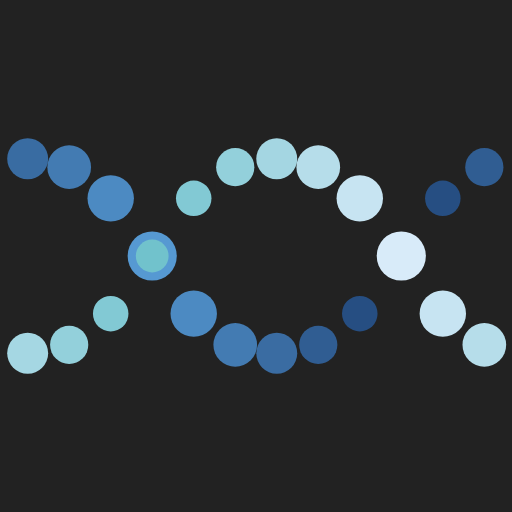
t = 0.00 s
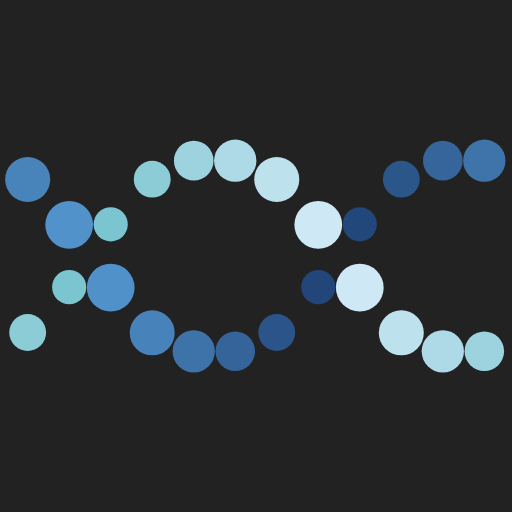
t = 0.13 s
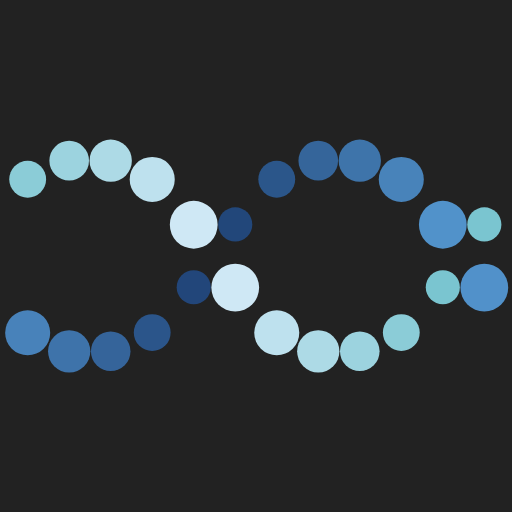
t = 0.40 s
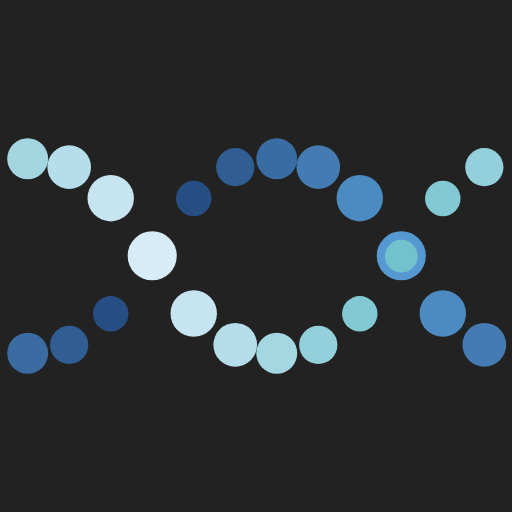
t = 0.53 s
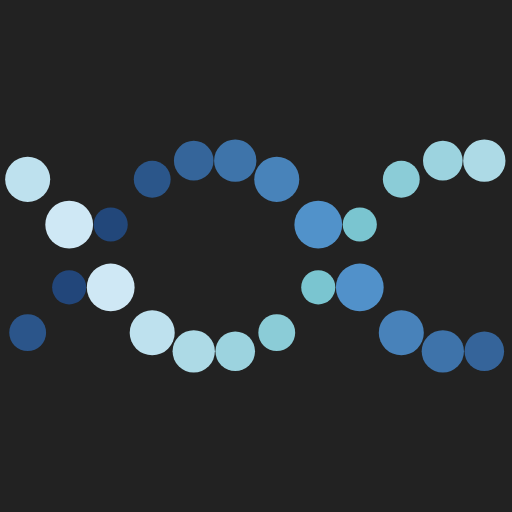
t = 0.66 s
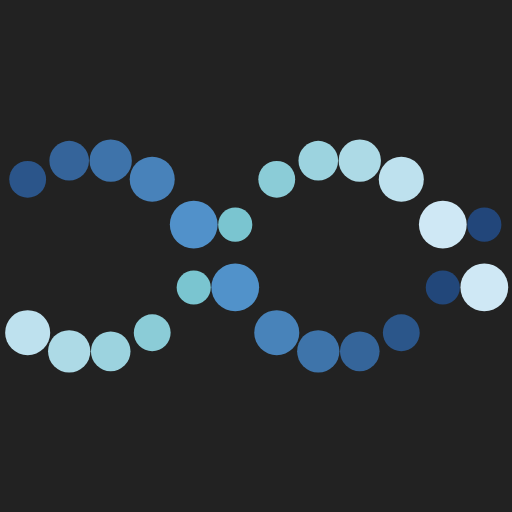
t = 0.92 s

The animated SVG that drew these frames (rendered in a browser with its animation timeline set to each time). Animation: 72 SMIL elements (animate=72); one cycle of 1.05 s, repeats indefinitely.

<?xml version="1.0" encoding="utf-8"?>
<svg xmlns="http://www.w3.org/2000/svg" xmlns:xlink="http://www.w3.org/1999/xlink" style="margin: auto; background: rgba(0, 0, 0, 0.867); display: block; shape-rendering: auto;" width="200px" height="200px" viewBox="0 0 100 100" preserveAspectRatio="xMidYMid">
<circle cx="5.405405405405405" cy="50" r="4" fill="#1d3f72">
  <animate attributeName="r" times="0;0.5;1" values="3.2;4.8;3.2" dur="1.0526315789473684s" repeatCount="indefinite" begin="-0.2631578947368421s"></animate>
  <animate attributeName="cy" keyTimes="0;0.5;1" values="31;69;31" dur="1.0526315789473684s" repeatCount="indefinite" begin="0s" keySplines="0.5 0 0.5 1;0.5 0 0.5 1" calcMode="spline"></animate>
  <animate attributeName="fill" keyTimes="0;0.5;1" values="#1d3f72;#5699d2;#1d3f72" dur="1.0526315789473684s" repeatCount="indefinite" begin="-0.2631578947368421s"></animate>
</circle><circle cx="5.405405405405405" cy="50" r="4" fill="#d8ebf9">
  <animate attributeName="r" times="0;0.5;1" values="3.2;4.8;3.2" dur="1.0526315789473684s" repeatCount="indefinite" begin="-0.7894736842105262s"></animate>
  <animate attributeName="cy" keyTimes="0;0.5;1" values="31;69;31" dur="1.0526315789473684s" repeatCount="indefinite" begin="-0.5263157894736842s" keySplines="0.5 0 0.5 1;0.5 0 0.5 1" calcMode="spline"></animate>
  <animate attributeName="fill" keyTimes="0;0.5;1" values="#d8ebf9;#71c2cc;#d8ebf9" dur="1.0526315789473684s" repeatCount="indefinite" begin="-0.2631578947368421s"></animate>
</circle><circle cx="13.513513513513514" cy="50" r="4" fill="#1d3f72">
  <animate attributeName="r" times="0;0.5;1" values="3.2;4.8;3.2" dur="1.0526315789473684s" repeatCount="indefinite" begin="-0.3508771929824561s"></animate>
  <animate attributeName="cy" keyTimes="0;0.5;1" values="31;69;31" dur="1.0526315789473684s" repeatCount="indefinite" begin="-0.08771929824561403s" keySplines="0.5 0 0.5 1;0.5 0 0.5 1" calcMode="spline"></animate>
  <animate attributeName="fill" keyTimes="0;0.5;1" values="#1d3f72;#5699d2;#1d3f72" dur="1.0526315789473684s" repeatCount="indefinite" begin="-0.3508771929824561s"></animate>
</circle><circle cx="13.513513513513514" cy="50" r="4" fill="#d8ebf9">
  <animate attributeName="r" times="0;0.5;1" values="3.2;4.8;3.2" dur="1.0526315789473684s" repeatCount="indefinite" begin="-0.8771929824561403s"></animate>
  <animate attributeName="cy" keyTimes="0;0.5;1" values="31;69;31" dur="1.0526315789473684s" repeatCount="indefinite" begin="-0.6140350877192983s" keySplines="0.5 0 0.5 1;0.5 0 0.5 1" calcMode="spline"></animate>
  <animate attributeName="fill" keyTimes="0;0.5;1" values="#d8ebf9;#71c2cc;#d8ebf9" dur="1.0526315789473684s" repeatCount="indefinite" begin="-0.3508771929824561s"></animate>
</circle><circle cx="21.62162162162162" cy="50" r="4" fill="#1d3f72">
  <animate attributeName="r" times="0;0.5;1" values="3.2;4.8;3.2" dur="1.0526315789473684s" repeatCount="indefinite" begin="-0.4385964912280701s"></animate>
  <animate attributeName="cy" keyTimes="0;0.5;1" values="31;69;31" dur="1.0526315789473684s" repeatCount="indefinite" begin="-0.17543859649122806s" keySplines="0.5 0 0.5 1;0.5 0 0.5 1" calcMode="spline"></animate>
  <animate attributeName="fill" keyTimes="0;0.5;1" values="#1d3f72;#5699d2;#1d3f72" dur="1.0526315789473684s" repeatCount="indefinite" begin="-0.4385964912280701s"></animate>
</circle><circle cx="21.62162162162162" cy="50" r="4" fill="#d8ebf9">
  <animate attributeName="r" times="0;0.5;1" values="3.2;4.8;3.2" dur="1.0526315789473684s" repeatCount="indefinite" begin="-0.9649122807017543s"></animate>
  <animate attributeName="cy" keyTimes="0;0.5;1" values="31;69;31" dur="1.0526315789473684s" repeatCount="indefinite" begin="-0.7017543859649122s" keySplines="0.5 0 0.5 1;0.5 0 0.5 1" calcMode="spline"></animate>
  <animate attributeName="fill" keyTimes="0;0.5;1" values="#d8ebf9;#71c2cc;#d8ebf9" dur="1.0526315789473684s" repeatCount="indefinite" begin="-0.4385964912280701s"></animate>
</circle><circle cx="29.729729729729733" cy="50" r="4" fill="#1d3f72">
  <animate attributeName="r" times="0;0.5;1" values="3.2;4.8;3.2" dur="1.0526315789473684s" repeatCount="indefinite" begin="-0.5263157894736842s"></animate>
  <animate attributeName="cy" keyTimes="0;0.5;1" values="31;69;31" dur="1.0526315789473684s" repeatCount="indefinite" begin="-0.2631578947368421s" keySplines="0.5 0 0.5 1;0.5 0 0.5 1" calcMode="spline"></animate>
  <animate attributeName="fill" keyTimes="0;0.5;1" values="#1d3f72;#5699d2;#1d3f72" dur="1.0526315789473684s" repeatCount="indefinite" begin="-0.5263157894736842s"></animate>
</circle><circle cx="29.729729729729733" cy="50" r="4" fill="#d8ebf9">
  <animate attributeName="r" times="0;0.5;1" values="3.2;4.8;3.2" dur="1.0526315789473684s" repeatCount="indefinite" begin="-1.0526315789473684s"></animate>
  <animate attributeName="cy" keyTimes="0;0.5;1" values="31;69;31" dur="1.0526315789473684s" repeatCount="indefinite" begin="-0.7894736842105262s" keySplines="0.5 0 0.5 1;0.5 0 0.5 1" calcMode="spline"></animate>
  <animate attributeName="fill" keyTimes="0;0.5;1" values="#d8ebf9;#71c2cc;#d8ebf9" dur="1.0526315789473684s" repeatCount="indefinite" begin="-0.5263157894736842s"></animate>
</circle><circle cx="37.83783783783784" cy="50" r="4" fill="#1d3f72">
  <animate attributeName="r" times="0;0.5;1" values="3.2;4.8;3.2" dur="1.0526315789473684s" repeatCount="indefinite" begin="-0.6140350877192982s"></animate>
  <animate attributeName="cy" keyTimes="0;0.5;1" values="31;69;31" dur="1.0526315789473684s" repeatCount="indefinite" begin="-0.3508771929824561s" keySplines="0.5 0 0.5 1;0.5 0 0.5 1" calcMode="spline"></animate>
  <animate attributeName="fill" keyTimes="0;0.5;1" values="#1d3f72;#5699d2;#1d3f72" dur="1.0526315789473684s" repeatCount="indefinite" begin="-0.6140350877192982s"></animate>
</circle><circle cx="37.83783783783784" cy="50" r="4" fill="#d8ebf9">
  <animate attributeName="r" times="0;0.5;1" values="3.2;4.8;3.2" dur="1.0526315789473684s" repeatCount="indefinite" begin="-1.1403508771929822s"></animate>
  <animate attributeName="cy" keyTimes="0;0.5;1" values="31;69;31" dur="1.0526315789473684s" repeatCount="indefinite" begin="-0.8771929824561402s" keySplines="0.5 0 0.5 1;0.5 0 0.5 1" calcMode="spline"></animate>
  <animate attributeName="fill" keyTimes="0;0.5;1" values="#d8ebf9;#71c2cc;#d8ebf9" dur="1.0526315789473684s" repeatCount="indefinite" begin="-0.6140350877192982s"></animate>
</circle><circle cx="45.94594594594595" cy="50" r="4" fill="#1d3f72">
  <animate attributeName="r" times="0;0.5;1" values="3.2;4.8;3.2" dur="1.0526315789473684s" repeatCount="indefinite" begin="-0.7017543859649124s"></animate>
  <animate attributeName="cy" keyTimes="0;0.5;1" values="31;69;31" dur="1.0526315789473684s" repeatCount="indefinite" begin="-0.43859649122807015s" keySplines="0.5 0 0.5 1;0.5 0 0.5 1" calcMode="spline"></animate>
  <animate attributeName="fill" keyTimes="0;0.5;1" values="#1d3f72;#5699d2;#1d3f72" dur="1.0526315789473684s" repeatCount="indefinite" begin="-0.7017543859649124s"></animate>
</circle><circle cx="45.94594594594595" cy="50" r="4" fill="#d8ebf9">
  <animate attributeName="r" times="0;0.5;1" values="3.2;4.8;3.2" dur="1.0526315789473684s" repeatCount="indefinite" begin="-1.2280701754385965s"></animate>
  <animate attributeName="cy" keyTimes="0;0.5;1" values="31;69;31" dur="1.0526315789473684s" repeatCount="indefinite" begin="-0.9649122807017544s" keySplines="0.5 0 0.5 1;0.5 0 0.5 1" calcMode="spline"></animate>
  <animate attributeName="fill" keyTimes="0;0.5;1" values="#d8ebf9;#71c2cc;#d8ebf9" dur="1.0526315789473684s" repeatCount="indefinite" begin="-0.7017543859649124s"></animate>
</circle><circle cx="54.054054054054056" cy="50" r="4" fill="#1d3f72">
  <animate attributeName="r" times="0;0.5;1" values="3.2;4.8;3.2" dur="1.0526315789473684s" repeatCount="indefinite" begin="-0.7894736842105262s"></animate>
  <animate attributeName="cy" keyTimes="0;0.5;1" values="31;69;31" dur="1.0526315789473684s" repeatCount="indefinite" begin="-0.5263157894736842s" keySplines="0.5 0 0.5 1;0.5 0 0.5 1" calcMode="spline"></animate>
  <animate attributeName="fill" keyTimes="0;0.5;1" values="#1d3f72;#5699d2;#1d3f72" dur="1.0526315789473684s" repeatCount="indefinite" begin="-0.7894736842105262s"></animate>
</circle><circle cx="54.054054054054056" cy="50" r="4" fill="#d8ebf9">
  <animate attributeName="r" times="0;0.5;1" values="3.2;4.8;3.2" dur="1.0526315789473684s" repeatCount="indefinite" begin="-1.3157894736842104s"></animate>
  <animate attributeName="cy" keyTimes="0;0.5;1" values="31;69;31" dur="1.0526315789473684s" repeatCount="indefinite" begin="-1.0526315789473684s" keySplines="0.5 0 0.5 1;0.5 0 0.5 1" calcMode="spline"></animate>
  <animate attributeName="fill" keyTimes="0;0.5;1" values="#d8ebf9;#71c2cc;#d8ebf9" dur="1.0526315789473684s" repeatCount="indefinite" begin="-0.7894736842105262s"></animate>
</circle><circle cx="62.16216216216216" cy="50" r="4" fill="#1d3f72">
  <animate attributeName="r" times="0;0.5;1" values="3.2;4.8;3.2" dur="1.0526315789473684s" repeatCount="indefinite" begin="-0.8771929824561403s"></animate>
  <animate attributeName="cy" keyTimes="0;0.5;1" values="31;69;31" dur="1.0526315789473684s" repeatCount="indefinite" begin="-0.6140350877192983s" keySplines="0.5 0 0.5 1;0.5 0 0.5 1" calcMode="spline"></animate>
  <animate attributeName="fill" keyTimes="0;0.5;1" values="#1d3f72;#5699d2;#1d3f72" dur="1.0526315789473684s" repeatCount="indefinite" begin="-0.8771929824561403s"></animate>
</circle><circle cx="62.16216216216216" cy="50" r="4" fill="#d8ebf9">
  <animate attributeName="r" times="0;0.5;1" values="3.2;4.8;3.2" dur="1.0526315789473684s" repeatCount="indefinite" begin="-1.4035087719298247s"></animate>
  <animate attributeName="cy" keyTimes="0;0.5;1" values="31;69;31" dur="1.0526315789473684s" repeatCount="indefinite" begin="-1.1403508771929824s" keySplines="0.5 0 0.5 1;0.5 0 0.5 1" calcMode="spline"></animate>
  <animate attributeName="fill" keyTimes="0;0.5;1" values="#d8ebf9;#71c2cc;#d8ebf9" dur="1.0526315789473684s" repeatCount="indefinite" begin="-0.8771929824561403s"></animate>
</circle><circle cx="70.27027027027027" cy="50" r="4" fill="#1d3f72">
  <animate attributeName="r" times="0;0.5;1" values="3.2;4.8;3.2" dur="1.0526315789473684s" repeatCount="indefinite" begin="-0.9649122807017543s"></animate>
  <animate attributeName="cy" keyTimes="0;0.5;1" values="31;69;31" dur="1.0526315789473684s" repeatCount="indefinite" begin="-0.7017543859649122s" keySplines="0.5 0 0.5 1;0.5 0 0.5 1" calcMode="spline"></animate>
  <animate attributeName="fill" keyTimes="0;0.5;1" values="#1d3f72;#5699d2;#1d3f72" dur="1.0526315789473684s" repeatCount="indefinite" begin="-0.9649122807017543s"></animate>
</circle><circle cx="70.27027027027027" cy="50" r="4" fill="#d8ebf9">
  <animate attributeName="r" times="0;0.5;1" values="3.2;4.8;3.2" dur="1.0526315789473684s" repeatCount="indefinite" begin="-1.4912280701754383s"></animate>
  <animate attributeName="cy" keyTimes="0;0.5;1" values="31;69;31" dur="1.0526315789473684s" repeatCount="indefinite" begin="-1.2280701754385963s" keySplines="0.5 0 0.5 1;0.5 0 0.5 1" calcMode="spline"></animate>
  <animate attributeName="fill" keyTimes="0;0.5;1" values="#d8ebf9;#71c2cc;#d8ebf9" dur="1.0526315789473684s" repeatCount="indefinite" begin="-0.9649122807017543s"></animate>
</circle><circle cx="78.37837837837839" cy="50" r="4" fill="#1d3f72">
  <animate attributeName="r" times="0;0.5;1" values="3.2;4.8;3.2" dur="1.0526315789473684s" repeatCount="indefinite" begin="-1.0526315789473684s"></animate>
  <animate attributeName="cy" keyTimes="0;0.5;1" values="31;69;31" dur="1.0526315789473684s" repeatCount="indefinite" begin="-0.7894736842105262s" keySplines="0.5 0 0.5 1;0.5 0 0.5 1" calcMode="spline"></animate>
  <animate attributeName="fill" keyTimes="0;0.5;1" values="#1d3f72;#5699d2;#1d3f72" dur="1.0526315789473684s" repeatCount="indefinite" begin="-1.0526315789473684s"></animate>
</circle><circle cx="78.37837837837839" cy="50" r="4" fill="#d8ebf9">
  <animate attributeName="r" times="0;0.5;1" values="3.2;4.8;3.2" dur="1.0526315789473684s" repeatCount="indefinite" begin="-1.5789473684210524s"></animate>
  <animate attributeName="cy" keyTimes="0;0.5;1" values="31;69;31" dur="1.0526315789473684s" repeatCount="indefinite" begin="-1.3157894736842104s" keySplines="0.5 0 0.5 1;0.5 0 0.5 1" calcMode="spline"></animate>
  <animate attributeName="fill" keyTimes="0;0.5;1" values="#d8ebf9;#71c2cc;#d8ebf9" dur="1.0526315789473684s" repeatCount="indefinite" begin="-1.0526315789473684s"></animate>
</circle><circle cx="86.4864864864865" cy="50" r="4" fill="#1d3f72">
  <animate attributeName="r" times="0;0.5;1" values="3.2;4.8;3.2" dur="1.0526315789473684s" repeatCount="indefinite" begin="-1.1403508771929824s"></animate>
  <animate attributeName="cy" keyTimes="0;0.5;1" values="31;69;31" dur="1.0526315789473684s" repeatCount="indefinite" begin="-0.8771929824561403s" keySplines="0.5 0 0.5 1;0.5 0 0.5 1" calcMode="spline"></animate>
  <animate attributeName="fill" keyTimes="0;0.5;1" values="#1d3f72;#5699d2;#1d3f72" dur="1.0526315789473684s" repeatCount="indefinite" begin="-1.1403508771929824s"></animate>
</circle><circle cx="86.4864864864865" cy="50" r="4" fill="#d8ebf9">
  <animate attributeName="r" times="0;0.5;1" values="3.2;4.8;3.2" dur="1.0526315789473684s" repeatCount="indefinite" begin="-1.6666666666666667s"></animate>
  <animate attributeName="cy" keyTimes="0;0.5;1" values="31;69;31" dur="1.0526315789473684s" repeatCount="indefinite" begin="-1.4035087719298247s" keySplines="0.5 0 0.5 1;0.5 0 0.5 1" calcMode="spline"></animate>
  <animate attributeName="fill" keyTimes="0;0.5;1" values="#d8ebf9;#71c2cc;#d8ebf9" dur="1.0526315789473684s" repeatCount="indefinite" begin="-1.1403508771929824s"></animate>
</circle><circle cx="94.5945945945946" cy="50" r="4" fill="#1d3f72">
  <animate attributeName="r" times="0;0.5;1" values="3.2;4.8;3.2" dur="1.0526315789473684s" repeatCount="indefinite" begin="-1.2280701754385963s"></animate>
  <animate attributeName="cy" keyTimes="0;0.5;1" values="31;69;31" dur="1.0526315789473684s" repeatCount="indefinite" begin="-0.9649122807017543s" keySplines="0.5 0 0.5 1;0.5 0 0.5 1" calcMode="spline"></animate>
  <animate attributeName="fill" keyTimes="0;0.5;1" values="#1d3f72;#5699d2;#1d3f72" dur="1.0526315789473684s" repeatCount="indefinite" begin="-1.2280701754385963s"></animate>
</circle><circle cx="94.5945945945946" cy="50" r="4" fill="#d8ebf9">
  <animate attributeName="r" times="0;0.5;1" values="3.2;4.8;3.2" dur="1.0526315789473684s" repeatCount="indefinite" begin="-1.7543859649122804s"></animate>
  <animate attributeName="cy" keyTimes="0;0.5;1" values="31;69;31" dur="1.0526315789473684s" repeatCount="indefinite" begin="-1.4912280701754383s" keySplines="0.5 0 0.5 1;0.5 0 0.5 1" calcMode="spline"></animate>
  <animate attributeName="fill" keyTimes="0;0.5;1" values="#d8ebf9;#71c2cc;#d8ebf9" dur="1.0526315789473684s" repeatCount="indefinite" begin="-1.2280701754385963s"></animate>
</circle>
<!-- [ldio] generated by https://loading.io/ --></svg>